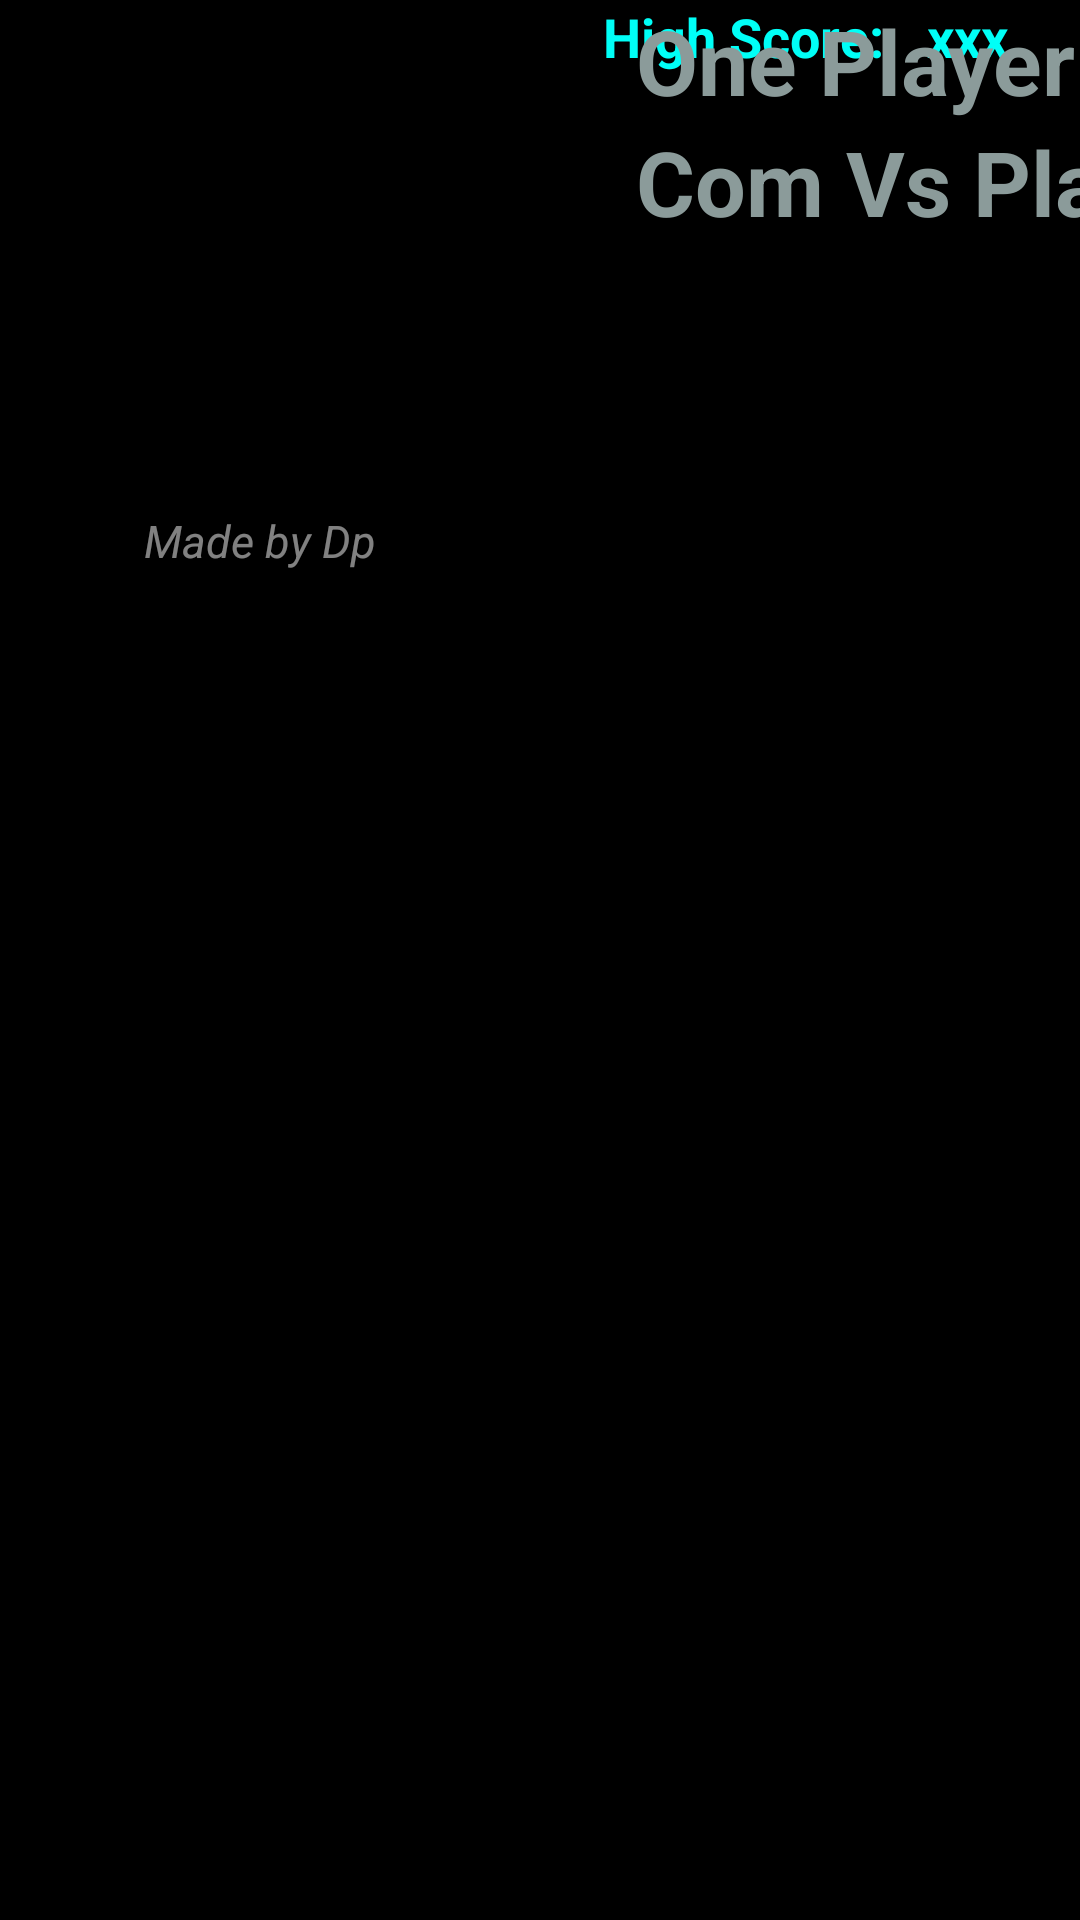

The Android layout XML behind this screen, and the referenced resources:
<!-- AndroidManifest.xml: application theme Theme.MyApplication -->
<!-- res/layout/activity_main.xml -->
<?xml version="1.0" encoding="utf-8"?>
<ScrollView xmlns:android="http://schemas.android.com/apk/res/android"
    xmlns:app="http://schemas.android.com/apk/res-auto"
    xmlns:tools="http://schemas.android.com/tools"
    android:layout_width="match_parent"
    android:layout_height="match_parent"
    android:background="@color/backgnd"
>

    <androidx.constraintlayout.widget.ConstraintLayout

        android:layout_width="match_parent"
        android:layout_height="match_parent"
        android:background="@color/backgnd"
        tools:context=".MainActivity">

        <TextView
            android:id="@+id/textView1"
            style="@style/titletxt"
            android:layout_width="wrap_content"
            android:layout_height="wrap_content"
            android:layout_marginTop="0dp"

            android:layout_marginEnd="10dp"

            android:text="High Score: "
            app:layout_constraintEnd_toStartOf="@+id/txtScore"
            app:layout_constraintTop_toTopOf="parent" />

        <TextView
            android:id="@+id/txtScore"
            style="@style/titletxt"
            android:layout_width="wrap_content"
            android:layout_height="wrap_content"
            android:layout_marginTop="0dp"
            android:layout_marginEnd="24dp"
            android:text="xxx"
            android:textAlignment="viewStart"
            app:layout_constraintEnd_toEndOf="parent"
            app:layout_constraintTop_toTopOf="parent" />


        <ImageButton
            android:id="@+id/btnHelp"

            android:layout_width="wrap_content"
            android:layout_height="wrap_content"
            android:layout_marginStart="32dp"
            android:background="#545050"
            android:backgroundTint="#403A3A"
            app:layout_constraintStart_toStartOf="parent"
            app:layout_constraintTop_toTopOf="parent"
            app:srcCompat="@drawable/info" />

        <ImageView
            android:id="@+id/imageView2"
            android:layout_width="188dp"
            android:layout_height="166dp"
            android:layout_gravity="center"
            android:layout_marginStart="4dp"
            android:layout_marginTop="0dp"
            app:layout_constraintStart_toStartOf="parent"
            app:layout_constraintTop_toBottomOf="@+id/btnHelp"
            app:srcCompat="@drawable/pong" />

        <ImageButton
            android:id="@+id/btn1"
            android:layout_width="wrap_content"
            android:layout_height="wrap_content"

            android:layout_marginTop="28dp"
            android:background="@color/backgnd"
            app:layout_constraintEnd_toEndOf="parent"
            app:layout_constraintHorizontal_bias="0.623"
            app:layout_constraintStart_toStartOf="parent"
            app:layout_constraintTop_toBottomOf="@+id/rg2"
            app:srcCompat="@drawable/startbtn" />

        <TextView
            android:id="@+id/textView"
            style="@style/footertxt"
            android:layout_width="wrap_content"
            android:layout_height="wrap_content"
            android:layout_marginStart="48dp"
            android:layout_marginTop="4dp"
            android:text="Made by Dp"
            app:layout_constraintStart_toStartOf="parent"
            app:layout_constraintTop_toBottomOf="@+id/imageView2" />

        <RadioGroup
            android:id="@+id/rg1"
            android:layout_width="wrap_content"
            android:layout_height="wrap_content"
            android:layout_marginStart="20dp"
            android:checkedButton="@id/rb1"
            app:layout_constraintStart_toEndOf="@+id/imageView2"
            app:layout_constraintTop_toTopOf="@+id/imageView2">

            <RadioButton
                android:id="@+id/rb1"
                style="@style/rbText"
                android:layout_width="match_parent"
                android:layout_height="wrap_content"
                android:text="One Player" />

            <RadioButton
                android:id="@+id/rb2"
                style="@style/rbText"
                android:layout_width="match_parent"
                android:layout_height="wrap_content"
                android:text="Com Vs Player"
                app:layout_constraintEnd_toEndOf="parent"
                app:layout_constraintStart_toStartOf="parent" />
        </RadioGroup>

        <RadioGroup
            android:id="@+id/rg2"
            android:layout_width="wrap_content"
            android:layout_height="wrap_content"
            android:layout_marginStart="20dp"
            android:checkedButton="@id/rbmode1"
            app:layout_constraintStart_toEndOf="@+id/rg1"
            app:layout_constraintTop_toTopOf="@+id/imageView2">

            <RadioButton
                android:id="@+id/rbmode1"
                style="@style/rbText"
                android:layout_width="match_parent"
                android:layout_height="wrap_content"
                android:text="Easy" />

            <RadioButton
                android:id="@+id/rbmode3"
                style="@style/rbText"
                android:layout_width="match_parent"
                android:layout_height="wrap_content"
                android:text="Hard"
                app:layout_constraintEnd_toEndOf="parent"
                app:layout_constraintStart_toStartOf="parent" />

        </RadioGroup>




    </androidx.constraintlayout.widget.ConstraintLayout>
</ScrollView>
<!-- resources referenced by this layout -->
<resources>
  <color name="backgnd">#000000</color>
  <!-- drawable info: jpeg bitmap (drawable, 1696 bytes) -->
  <!-- drawable pong: jpg bitmap (drawable, 15742 bytes) -->
  <!-- drawable startbtn: jpg bitmap (drawable, 4282 bytes) -->
  <style name="footertxt">
          <item name="android:textSize">15dp</item>
          <item name="android:textStyle">italic</item>
          <item name="android:textColor">#81FFFFFF</item>
      </style>
  <style name="rbText">
          <item name="android:textSize">30dp</item>
          <item name="android:textStyle">bold</item>
          <item name="android:textColor">@color/txtClr</item>
      </style>
  <style name="titletxt">
          <item name="android:textSize">18dp</item>
          <item name="android:textStyle">bold</item>
          <item name="android:textColor">@color/ball</item>
      </style>
  <color name="txtClr">#8B9B9A</color>
  <color name="ball">#00FFF7</color>
</resources>
